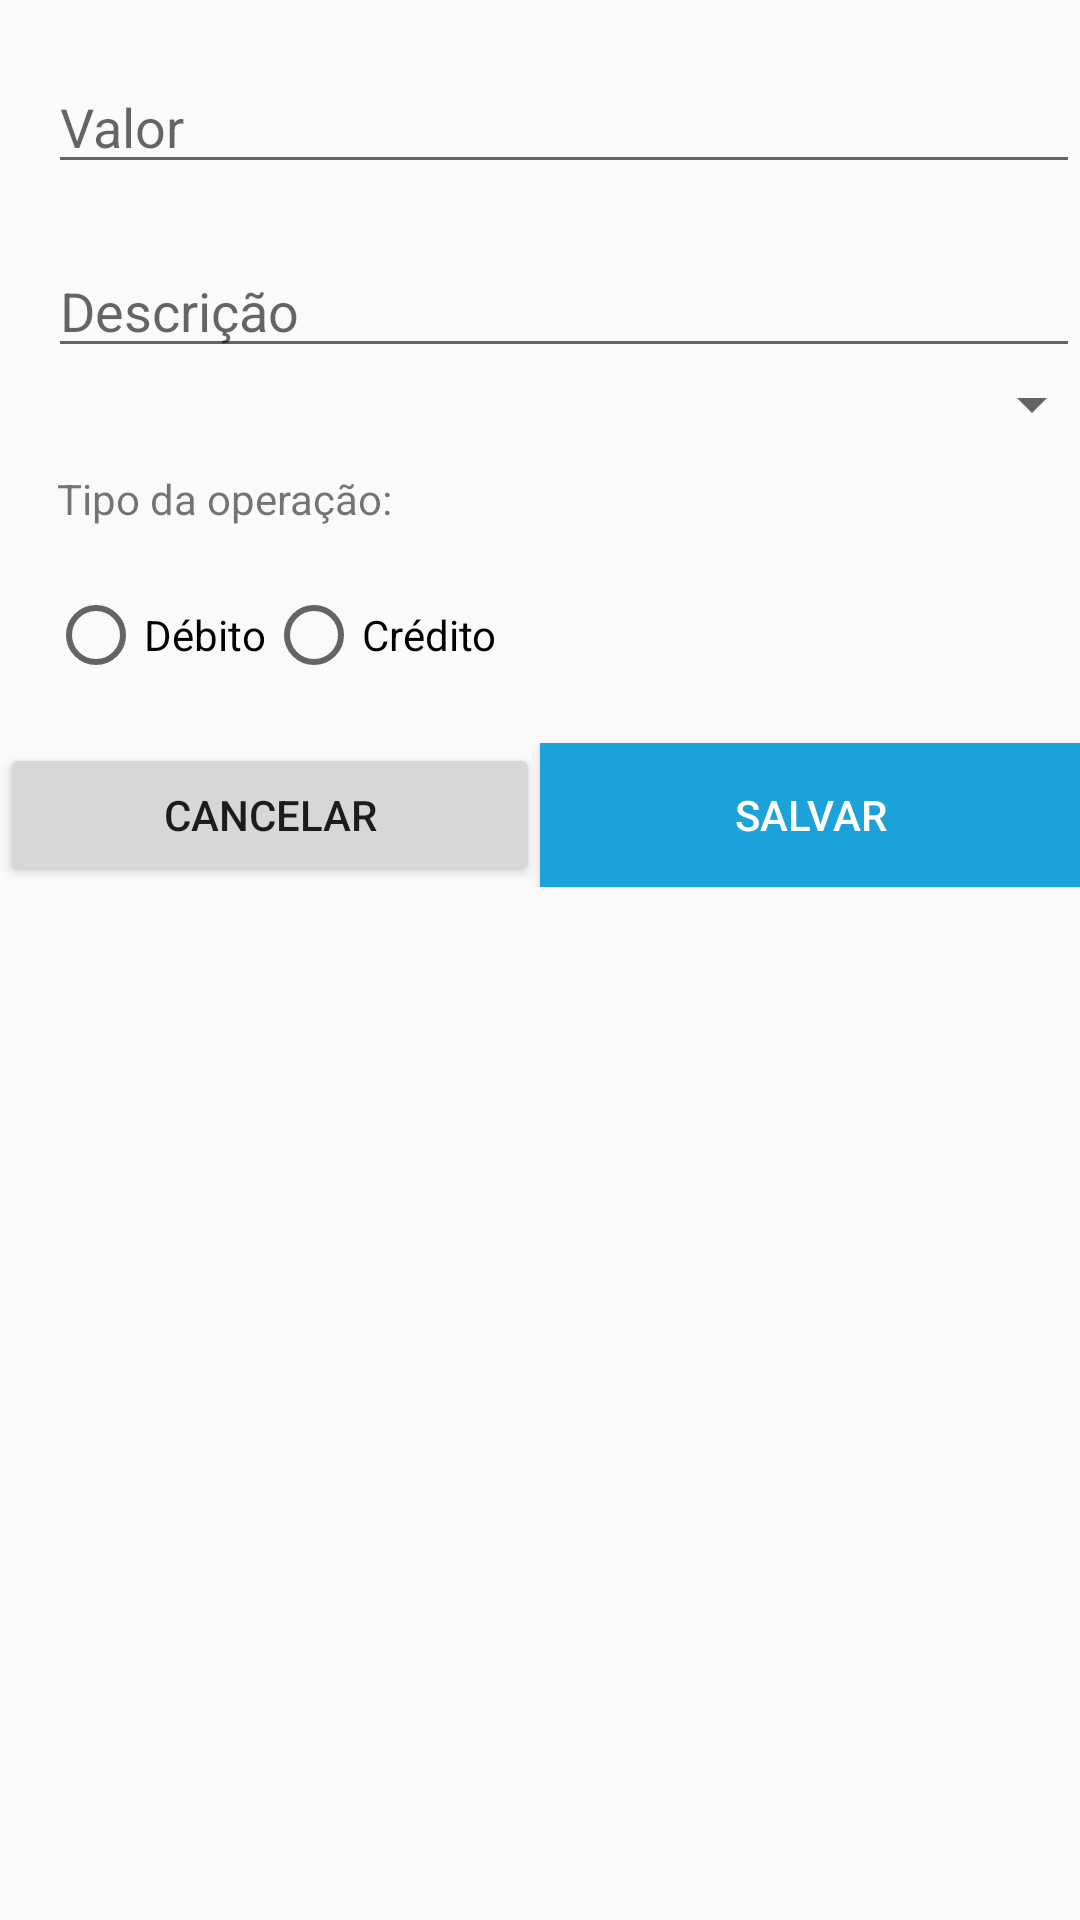

Write the Android layout XML for this screen, with the resource values it uses.
<!-- AndroidManifest.xml: application theme AppTheme -->
<!-- res/layout/activity_transacao.xml -->
<?xml version="1.0" encoding="utf-8"?>
<LinearLayout xmlns:android="http://schemas.android.com/apk/res/android"
    xmlns:tools="http://schemas.android.com/tools"
    xmlns:app="http://schemas.android.com/apk/res-auto"
    android:orientation="vertical"
    android:layout_width="match_parent"
    android:layout_height="match_parent"
    tools:context=".view.HistoricoContaActivity">

    <EditText
        android:id="@+id/valorTransacaoTextView"
        android:layout_width="match_parent"
        android:layout_height="wrap_content"
        android:hint="Valor"
        android:layout_marginLeft="16dp"
        android:layout_marginTop="20dp"
        android:inputType="textMultiLine" />

    <EditText
        android:id="@+id/tipoTransacaoTextView"
        android:layout_width="match_parent"
        android:layout_height="wrap_content"
        android:hint="Descrição "
        android:layout_marginLeft="16dp"
        android:layout_marginTop="20dp"
        android:inputType="textMultiLine" />

    <Spinner
        android:layout_width="368dp"
        android:layout_height="wrap_content"
        android:id="@+id/centroDeCustoSpinner" />

    <TextView
        android:layout_width="match_parent"
        android:layout_height="wrap_content"
        android:layout_marginLeft="19dp"
        android:layout_marginTop="10dp"
        android:text="Tipo da operação:"/>

    <LinearLayout
        android:layout_width="match_parent"
        android:layout_height="wrap_content"
        android:layout_marginTop="20dp"
        android:layout_marginLeft="16dp"
        android:orientation="horizontal">

        <RadioButton
            android:id="@+id/debitoRadio"
            android:layout_width="wrap_content"
            android:layout_height="wrap_content"
            android:layout_marginTop="0dp"
            android:text="Débito">
        </RadioButton>
        <RadioButton
            android:id="@+id/creditoRadio"
            android:layout_width="wrap_content"
            android:layout_height="wrap_content"
            android:layout_marginTop="0dp"
            android:text="Crédito">
        </RadioButton>

    </LinearLayout>

    <LinearLayout
        android:layout_width="match_parent"
        android:layout_height="wrap_content"
        android:layout_marginTop="20dp"
        android:orientation="horizontal">

        <Button
            android:id="@+id/cancelarButton"
            android:layout_width="0dp"
            android:layout_height="wrap_content"
            android:layout_weight="1"
            android:text="Cancelar" />

        <Button
            android:id="@+id/salvarButton"
            android:layout_width="0dp"
            android:layout_height="wrap_content"
            android:layout_weight="1"
            android:background="@color/principal"
            android:onClick="salvar"
            android:text="Salvar"
            android:textColor="@android:color/background_light" />
    </LinearLayout>
</LinearLayout>
<!-- resources referenced by this layout -->
<resources>
  <color name="principal">#1ba2d8</color>
  <style name="AppTheme" parent="Theme.AppCompat.Light.DarkActionBar">
          
          <item name="colorPrimary">@color/principal</item>
          <item name="colorPrimaryDark">@color/escuro</item>
          <item name="colorAccent">@color/cor</item>
      </style>
  <color name="escuro">#0a372e</color>
  <color name="cor">#1ba2d8</color>
</resources>
